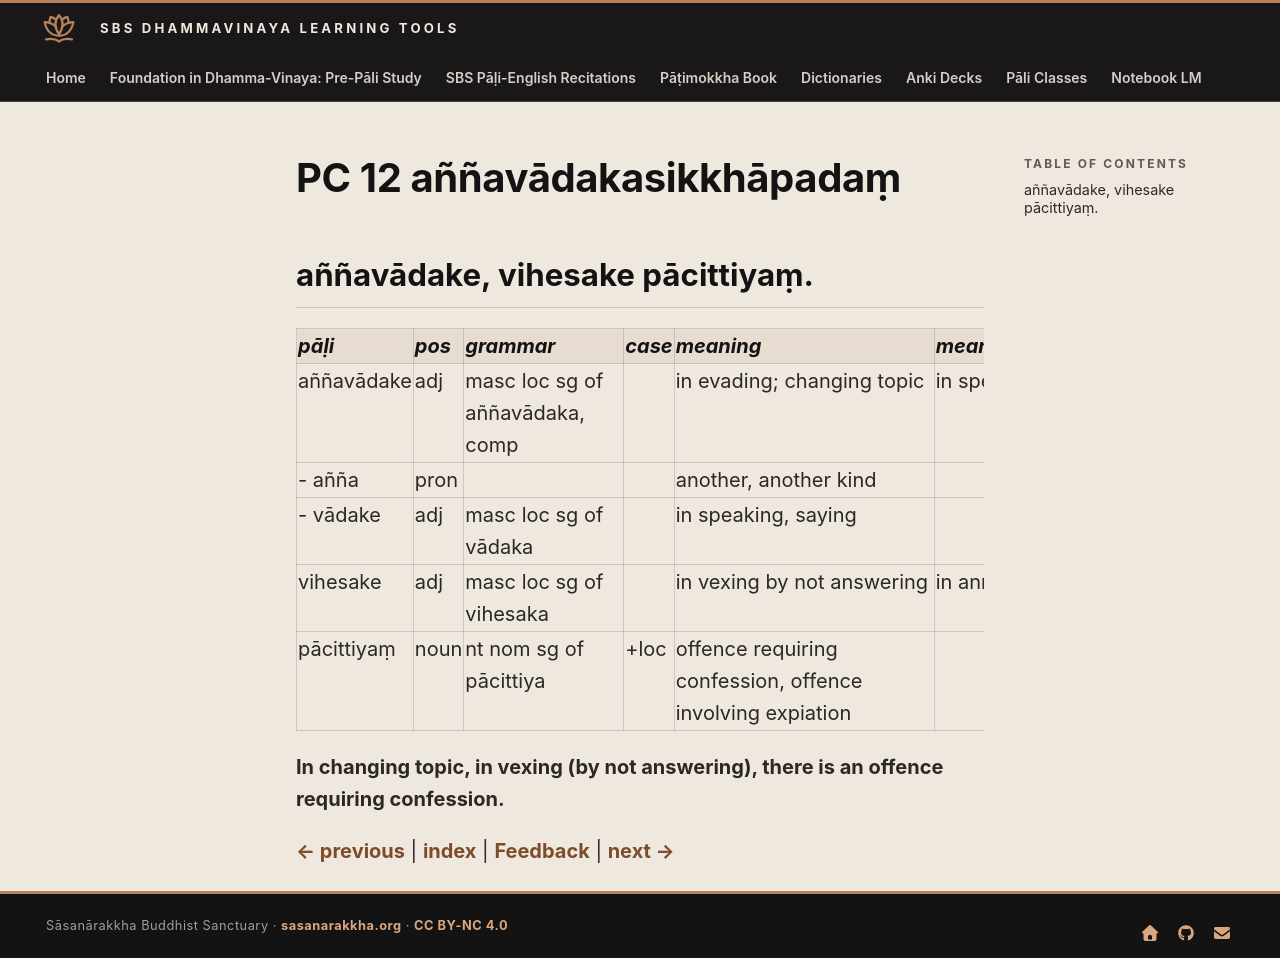

repository: sasanarakkha/study-tools · page: 6-pali-class/bhikkhu-patimokkha/071-pc-12/index.html · generator: mkdocs

# PC 12 aññavādakasikkhāpadaṃ

## aññavādake, vihesake pācittiyaṃ.

| pāḷi | pos | grammar | case | meaning | meaning_lit | root | base | construction | compound_type | compound_construction |
| :--- | :--- | :--- | :--- | :--- | :--- | :--- | :--- | :--- | :--- | :--- |
| aññavādake | adj | masc loc sg of aññavādaka, comp | | in evading; changing topic | in speaking something else | | | añña + vādaka | accusative tappurisa | aññaṃ + vādaka |
| - añña | pron | | | another, another kind | | | | | | |
| - vādake | adj | masc loc sg of vādaka | | in speaking, saying | | √vad (speak) | | √vad + *aka | | |
| vihesake | adj | masc loc sg of vihesaka | | in vexing by not answering | in annoying; hurting | √his (hurt) | | vi + √his + *aka | | |
| pācittiyaṃ | noun | nt nom sg of pācittiya | +loc | offence requiring confession, offence involving expiation | | | | | | |

**In changing topic, in vexing (by not answering), there is an offence requiring confession.**


[← previous](070-pc-11.md) | [index](index.md) | [Feedback](https://docs.google.com/forms/d/e/1FAIpQLSdG6zKDtlwibtrX-cbKVn4WmIs8miH4VnuJvb7f94plCDKJyA/viewform?usp=pp_url&entry.1433863141=a%C3%B1%C3%B1av%C4%81dakasikkh%C4%81pada%E1%B9%83) | [next →](072-pc-13.md)
